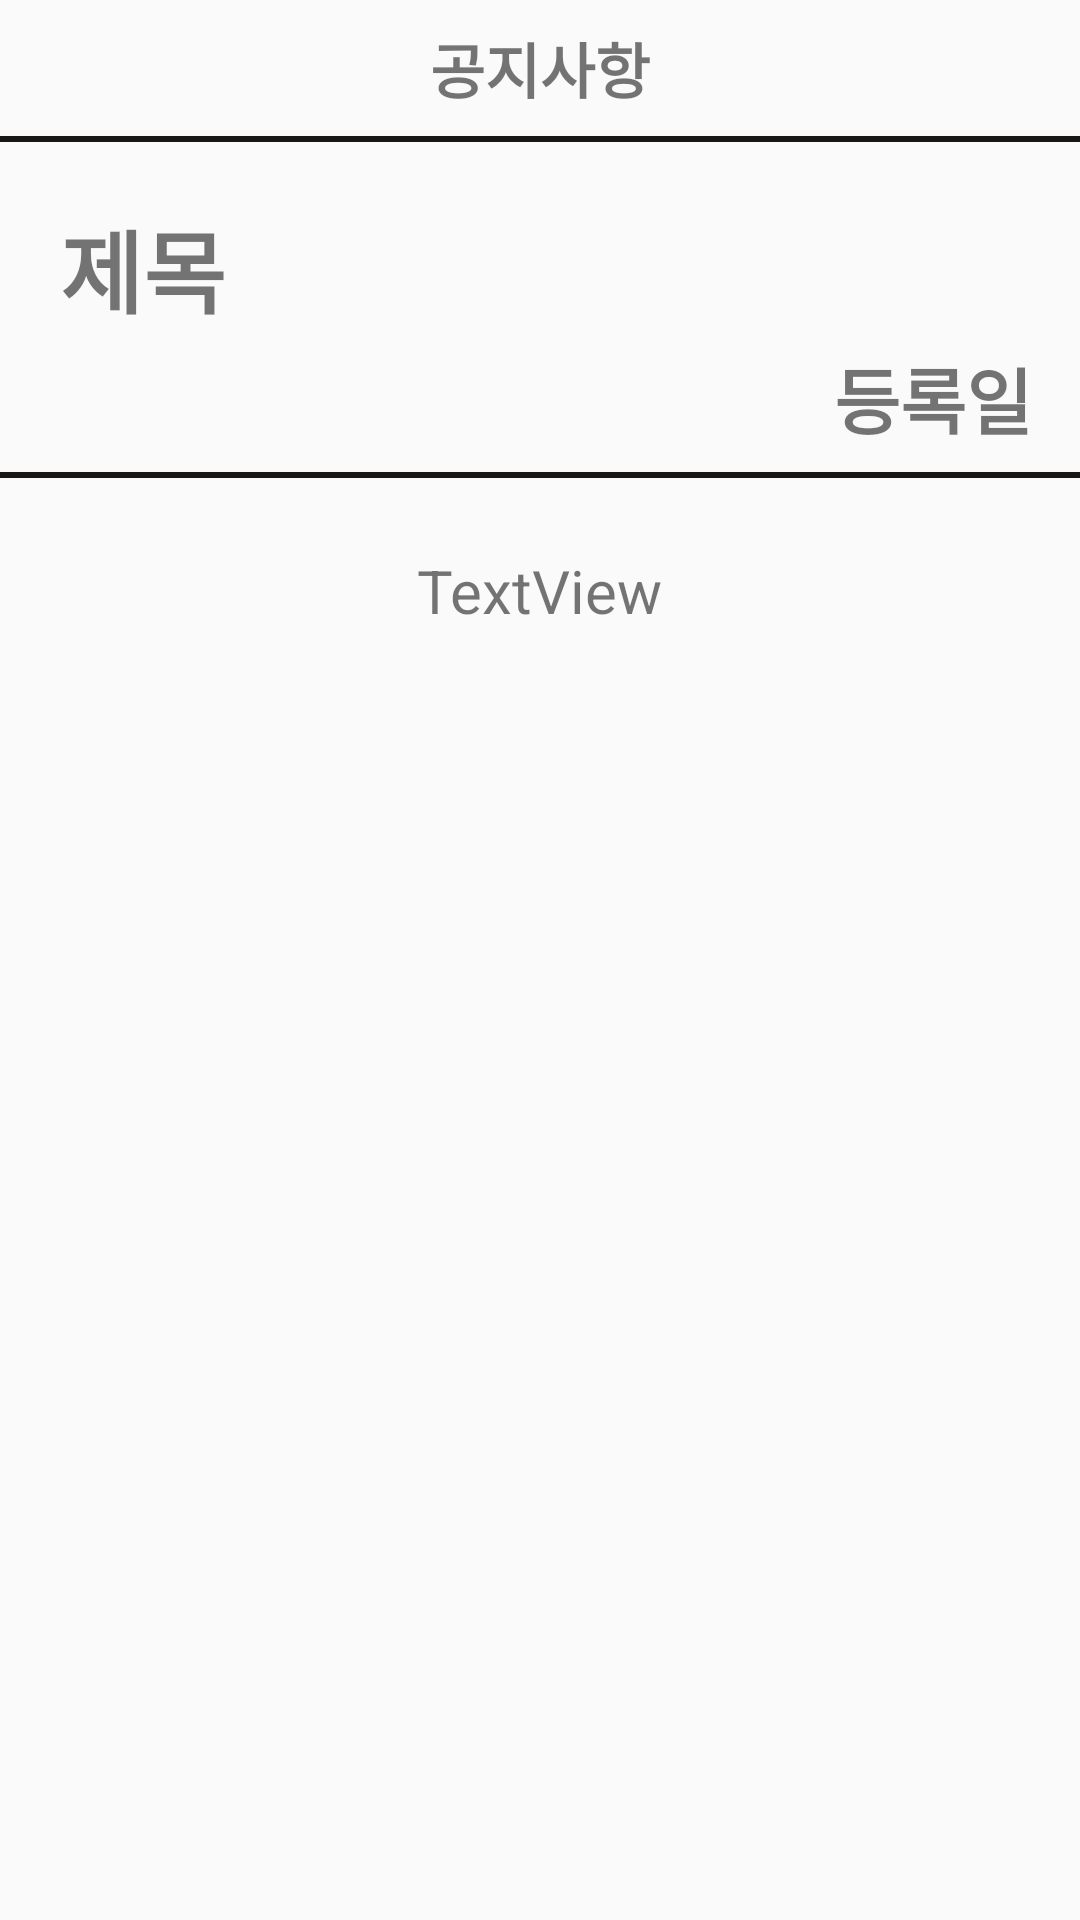

Android layout source for this screen:
<!-- AndroidManifest.xml: application theme Theme.WorkApp -->
<!-- res/layout/activity_notice_detail.xml -->
<?xml version="1.0" encoding="utf-8"?>
<androidx.constraintlayout.widget.ConstraintLayout xmlns:android="http://schemas.android.com/apk/res/android"
    xmlns:app="http://schemas.android.com/apk/res-auto"
    xmlns:tools="http://schemas.android.com/tools"
    android:layout_width="match_parent"
    android:layout_height="match_parent"
    tools:context=".ui.NoticeDetailActivity">

    <androidx.constraintlayout.widget.ConstraintLayout
        android:id="@+id/constraintLayout2"
        android:layout_width="match_parent"
        android:layout_height="2dp"
        android:layout_marginTop="120dp"
        android:background="#191616"
        app:layout_constraintEnd_toEndOf="parent"
        app:layout_constraintHorizontal_bias="0.0"
        app:layout_constraintStart_toStartOf="parent"
        app:layout_constraintTop_toBottomOf="@+id/textView11" />

    <TextView
        android:id="@+id/textView11"
        android:layout_width="wrap_content"
        android:layout_height="wrap_content"
        android:layout_marginTop="8dp"
        android:text="공지사항"
        android:textSize="20sp"
        android:textStyle="bold"
        app:layout_constraintEnd_toEndOf="parent"
        app:layout_constraintStart_toStartOf="parent"
        app:layout_constraintTop_toTopOf="parent" />

    <androidx.constraintlayout.widget.ConstraintLayout
        android:id="@+id/constraintLayout"
        android:layout_width="match_parent"
        android:layout_height="2dp"
        android:layout_marginTop="8dp"
        android:background="#191616"
        app:layout_constraintEnd_toEndOf="parent"
        app:layout_constraintStart_toStartOf="parent"
        app:layout_constraintTop_toBottomOf="@+id/textView11" />

    <LinearLayout
        android:id="@+id/linearLayout"
        android:layout_width="match_parent"
        android:layout_height="wrap_content"
        android:layout_marginTop="16dp"
        android:orientation="vertical"
        app:layout_constraintEnd_toEndOf="parent"
        app:layout_constraintStart_toStartOf="parent"
        app:layout_constraintTop_toBottomOf="@+id/constraintLayout">

        <TextView
            android:id="@+id/ntitle"
            android:layout_width="match_parent"
            android:layout_height="wrap_content"
            android:layout_weight="1"
            android:padding="4dp"
            android:paddingStart="20dp"
            android:text="제목"
            android:textSize="30sp"
            android:textStyle="bold" />

        <TextView
            android:id="@+id/ndate"
            android:layout_width="match_parent"
            android:layout_height="wrap_content"
            android:layout_weight="1"
            android:gravity="right"
            android:paddingRight="16dp"
            android:text="등록일"
            android:textSize="24sp"
            android:textStyle="bold" />

    </LinearLayout>


    <TextView
        android:id="@+id/ncontent"
        android:layout_width="wrap_content"
        android:layout_height="wrap_content"
        android:layout_marginStart="16dp"
        android:layout_marginTop="24dp"
        android:layout_marginEnd="16dp"
        android:layout_weight="1"
        android:text="TextView"
        android:textSize="20sp"
        app:layout_constraintEnd_toEndOf="parent"
        app:layout_constraintStart_toStartOf="parent"
        app:layout_constraintTop_toBottomOf="@+id/constraintLayout2" />


</androidx.constraintlayout.widget.ConstraintLayout>
<!-- resources referenced by this layout -->
<resources>
  <style name="Theme.WorkApp" parent="Theme.AppCompat.Light">
          
          <item name="colorPrimary">@color/purple_500</item>
          <item name="colorPrimaryVariant">@color/purple_700</item>
          <item name="colorOnPrimary">@color/white</item>
          
          <item name="colorSecondary">@color/teal_200</item>
          <item name="colorSecondaryVariant">@color/teal_700</item>
          <item name="colorOnSecondary">@color/black</item>
          
          <item name="android:statusBarColor" tools:targetApi="l">?attr/colorPrimaryVariant</item>
          
          <item name="windowNoTitle">true </item>
          <item name="windowActionBar">false</item>
  
  
      </style>
  <!-- not gathered from this repository: default colours our renderer supplied (Android Studio template values) -->
  <color name="purple_500">#FF6200EE</color>
  <color name="purple_700">#FF3700B3</color>
  <color name="teal_200">#FF03DAC5</color>
  <color name="teal_700">#FF018786</color>
  <color name="black">#FF000000</color>
  <color name="white">#FFFFFFFF</color>
</resources>
